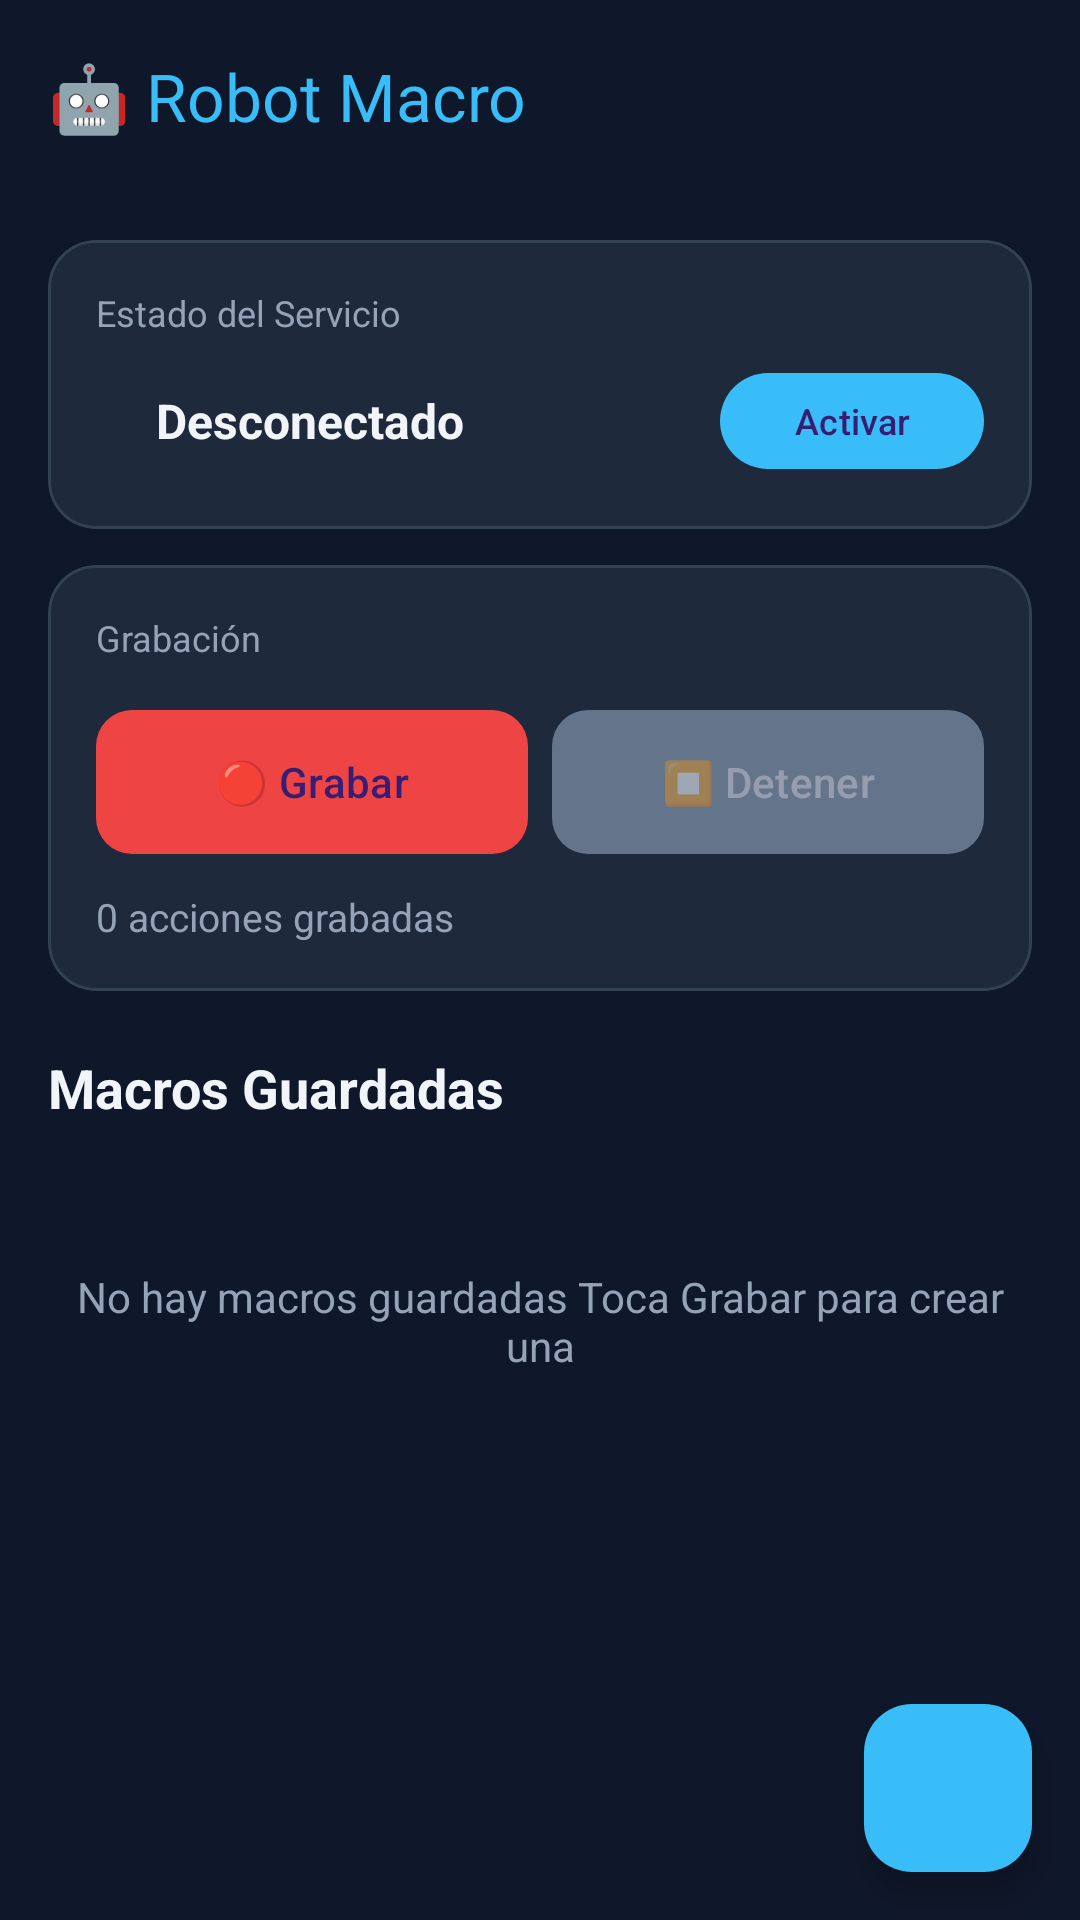

The Android layout XML behind this screen, and the referenced resources:
<!-- AndroidManifest.xml: application theme Theme.RobotMacro -->
<!-- res/layout/activity_main.xml -->
<?xml version="1.0" encoding="utf-8"?>
<androidx.coordinatorlayout.widget.CoordinatorLayout 
    xmlns:android="http://schemas.android.com/apk/res/android"
    xmlns:app="http://schemas.android.com/apk/res-auto"
    android:layout_width="match_parent"
    android:layout_height="match_parent"
    android:background="@color/surface_dark">

    <com.google.android.material.appbar.AppBarLayout
        android:layout_width="match_parent"
        android:layout_height="wrap_content"
        android:background="@color/surface_dark">
        <com.google.android.material.appbar.MaterialToolbar
            android:id="@+id/toolbar"
            android:layout_width="match_parent"
            android:layout_height="?attr/actionBarSize"
            app:title="🤖 Robot Macro"
            app:titleTextColor="@color/primary" />
    </com.google.android.material.appbar.AppBarLayout>

    <androidx.core.widget.NestedScrollView
        android:layout_width="match_parent"
        android:layout_height="match_parent"
        app:layout_behavior="@string/appbar_scrolling_view_behavior">
        <LinearLayout
            android:layout_width="match_parent"
            android:layout_height="wrap_content"
            android:orientation="vertical"
            android:padding="16dp">

            <com.google.android.material.card.MaterialCardView
                android:layout_width="match_parent"
                android:layout_height="wrap_content"
                app:cardBackgroundColor="@color/card_bg"
                app:cardCornerRadius="16dp"
                app:strokeColor="@color/divider"
                app:strokeWidth="1dp">
                <LinearLayout
                    android:layout_width="match_parent"
                    android:layout_height="wrap_content"
                    android:orientation="vertical"
                    android:padding="16dp">
                    <TextView
                        android:layout_width="wrap_content"
                        android:layout_height="wrap_content"
                        android:text="Estado del Servicio"
                        android:textColor="@color/text_secondary"
                        android:textSize="12sp" />
                    <LinearLayout
                        android:layout_width="match_parent"
                        android:layout_height="wrap_content"
                        android:orientation="horizontal"
                        android:gravity="center_vertical"
                        android:layout_marginTop="8dp">
                        <View
                            android:id="@+id/statusDot"
                            android:layout_width="12dp"
                            android:layout_height="12dp"
                            android:background="@drawable/circle_red" />
                        <TextView
                            android:id="@+id/tvStatus"
                            android:layout_width="0dp"
                            android:layout_height="wrap_content"
                            android:layout_weight="1"
                            android:layout_marginStart="8dp"
                            android:text="Desconectado"
                            android:textColor="@color/text_primary"
                            android:textSize="16sp"
                            android:textStyle="bold" />
                        <com.google.android.material.button.MaterialButton
                            android:id="@+id/btnEnableService"
                            android:layout_width="wrap_content"
                            android:layout_height="40dp"
                            android:text="Activar"
                            android:textSize="12sp"
                            app:cornerRadius="20dp" />
                    </LinearLayout>
                </LinearLayout>
            </com.google.android.material.card.MaterialCardView>

            <com.google.android.material.card.MaterialCardView
                android:layout_width="match_parent"
                android:layout_height="wrap_content"
                android:layout_marginTop="12dp"
                app:cardBackgroundColor="@color/card_bg"
                app:cardCornerRadius="16dp"
                app:strokeColor="@color/divider"
                app:strokeWidth="1dp">
                <LinearLayout
                    android:layout_width="match_parent"
                    android:layout_height="wrap_content"
                    android:orientation="vertical"
                    android:padding="16dp">
                    <TextView
                        android:layout_width="wrap_content"
                        android:layout_height="wrap_content"
                        android:text="Grabación"
                        android:textColor="@color/text_secondary"
                        android:textSize="12sp" />
                    <LinearLayout
                        android:layout_width="match_parent"
                        android:layout_height="wrap_content"
                        android:orientation="horizontal"
                        android:layout_marginTop="12dp">
                        <com.google.android.material.button.MaterialButton
                            android:id="@+id/btnRecord"
                            android:layout_width="0dp"
                            android:layout_height="56dp"
                            android:layout_weight="1"
                            android:text="🔴 Grabar"
                            android:textSize="14sp"
                            app:backgroundTint="@color/recording_red"
                            app:cornerRadius="12dp" />
                        <View android:layout_width="8dp" android:layout_height="0dp" />
                        <com.google.android.material.button.MaterialButton
                            android:id="@+id/btnStop"
                            android:layout_width="0dp"
                            android:layout_height="56dp"
                            android:layout_weight="1"
                            android:text="⏹️ Detener"
                            android:textSize="14sp"
                            android:enabled="false"
                            app:backgroundTint="@color/stop_gray"
                            app:cornerRadius="12dp" />
                    </LinearLayout>
                    <TextView
                        android:id="@+id/tvRecordingInfo"
                        android:layout_width="wrap_content"
                        android:layout_height="wrap_content"
                        android:layout_marginTop="8dp"
                        android:text="0 acciones grabadas"
                        android:textColor="@color/text_secondary"
                        android:textSize="13sp" />
                </LinearLayout>
            </com.google.android.material.card.MaterialCardView>

            <TextView
                android:layout_width="wrap_content"
                android:layout_height="wrap_content"
                android:layout_marginTop="20dp"
                android:text="Macros Guardadas"
                android:textColor="@color/text_primary"
                android:textSize="18sp"
                android:textStyle="bold" />

            <androidx.recyclerview.widget.RecyclerView
                android:id="@+id/rvMacros"
                android:layout_width="match_parent"
                android:layout_height="wrap_content"
                android:layout_marginTop="8dp" />

            <TextView
                android:id="@+id/tvEmpty"
                android:layout_width="wrap_content"
                android:layout_height="wrap_content"
                android:layout_gravity="center"
                android:layout_marginTop="40dp"
                android:text="No hay macros guardadas
Toca Grabar para crear una"
                android:textAlignment="center"
                android:textColor="@color/text_secondary"
                android:textSize="14sp" />
        </LinearLayout>
    </androidx.core.widget.NestedScrollView>

    <com.google.android.material.floatingactionbutton.FloatingActionButton
        android:id="@+id/fabAdd"
        android:layout_width="wrap_content"
        android:layout_height="wrap_content"
        android:layout_gravity="bottom|end"
        android:layout_margin="16dp"
        android:src="@drawable/ic_add"
        app:backgroundTint="@color/primary" />
</androidx.coordinatorlayout.widget.CoordinatorLayout>
<!-- resources referenced by this layout -->
<resources>
  <color name="card_bg">#1E293B</color>
  <color name="divider">#334155</color>
  <color name="primary">#38BDF8</color>
  <color name="recording_red">#EF4444</color>
  <color name="stop_gray">#64748B</color>
  <color name="surface_dark">#0F172A</color>
  <color name="text_primary">#F1F5F9</color>
  <color name="text_secondary">#94A3B8</color>
  <style name="Theme.RobotMacro" parent="Theme.Material3.Dark.NoActionBar">
          <item name="colorPrimary">@color/primary</item>
          <item name="colorPrimaryDark">@color/primary_dark</item>
          <item name="android:windowBackground">@color/surface_dark</item>
      </style>
  <color name="primary_dark">#0284C7</color>
</resources>
